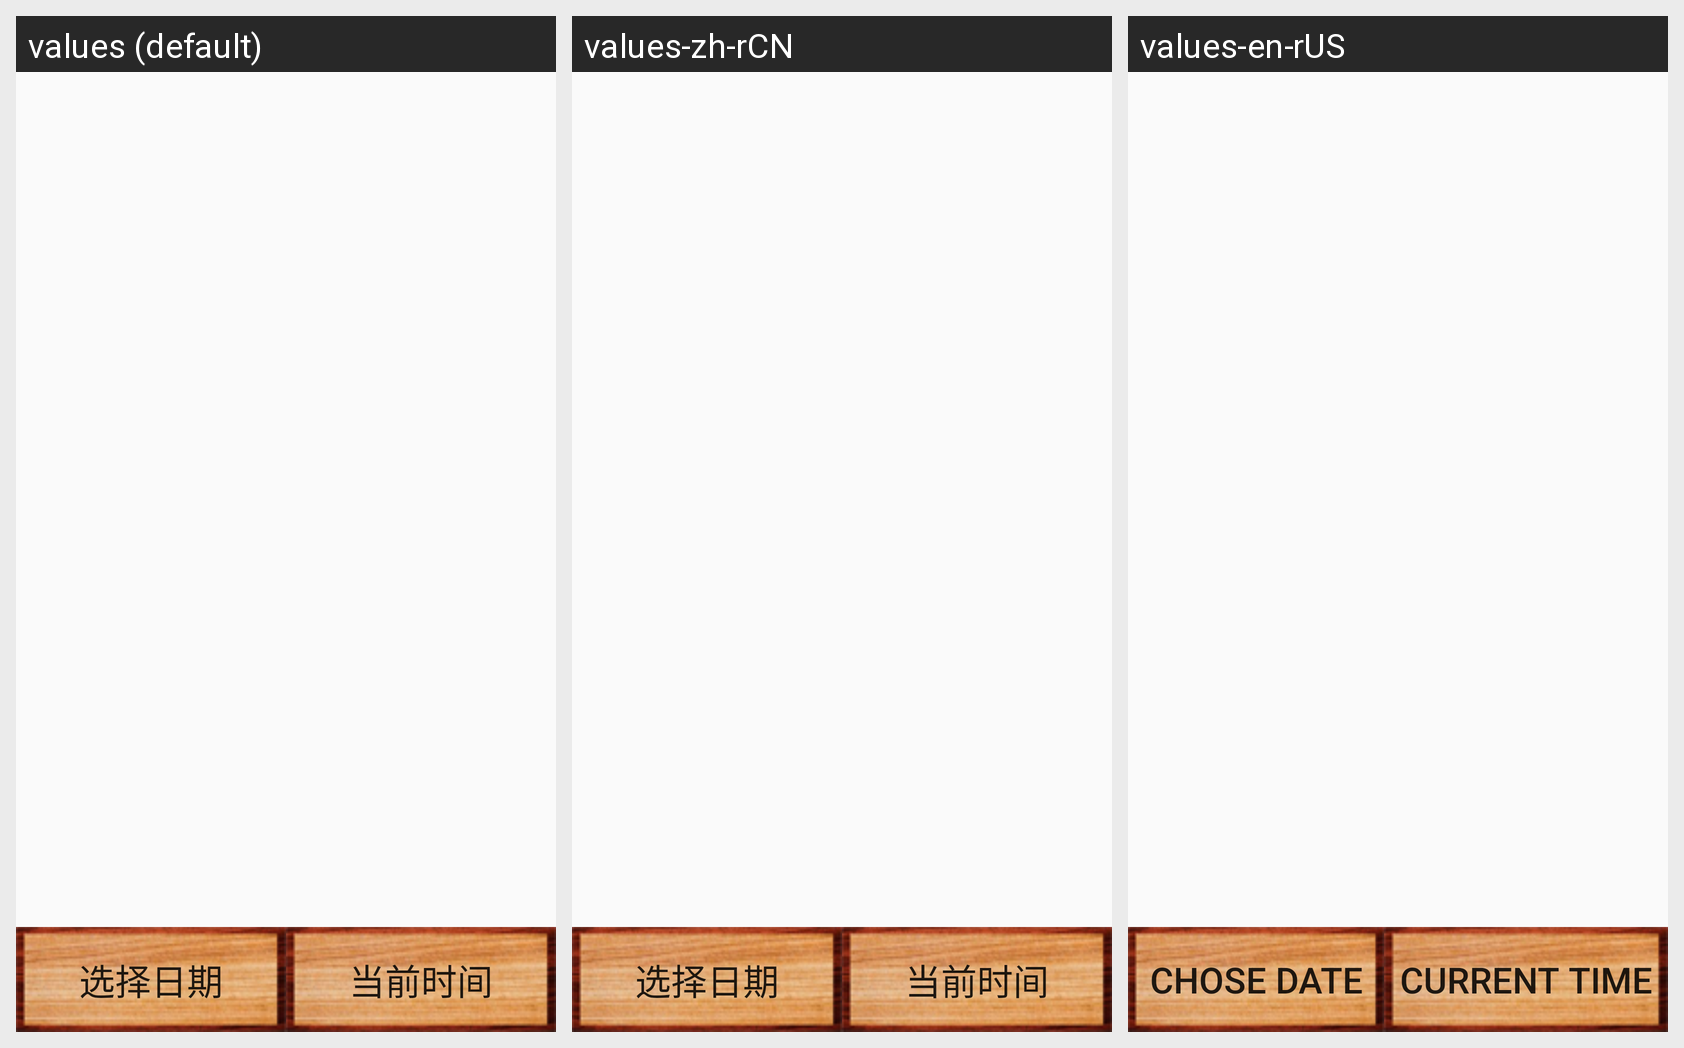

For this localized Android screen grid, give each drawn string resource with its value in every locale shown.
Android screen res/layout/activity_calendar.xml rendered under 3 locales, left to right: values (default), values-zh-rCN, values-en-rUS. Device: Nexus 5 (rendered at 1080×1920; each locale shown at half size, 540×960, under a caption strip naming it); theme AppTheme.
Strings drawn on this screen, with the default value and each locale's value (text and hints the layout hard-codes, and strings that could not be matched under every locale, appear in the picture but are not listed):

getDate
  values: 选择日期
  values-zh-rCN: 选择日期
  values-en-rUS: chose Date

get_current_time
  values: 当前时间
  values-zh-rCN: 当前时间
  values-en-rUS: current Time
